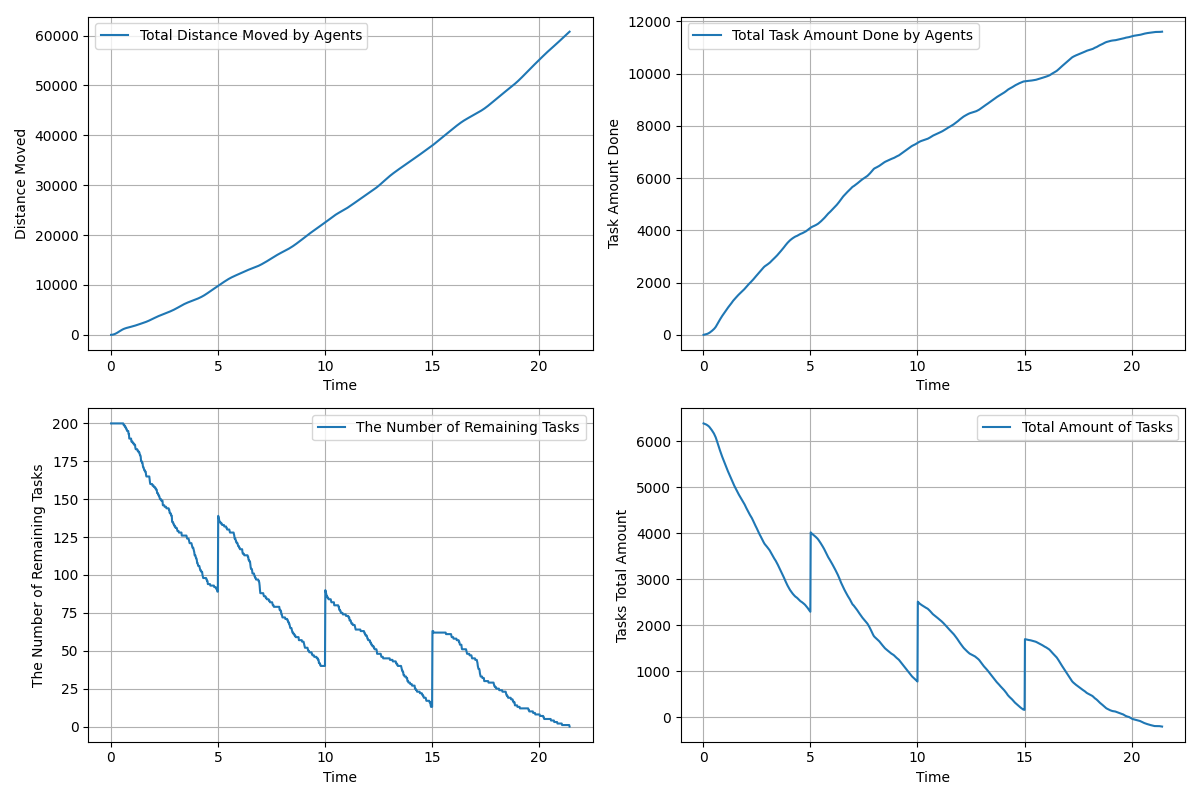

Values plotted in this chart, from the file beside it:
time, agents_total_distance_moved, agents_total_task_amount_done, remaining_tasks, tasks_total_amount_left
0.01667, 3.0, 0.0, 200, 6384
0.03333, 6.796, 3.0, 200, 6381
0.05, 13.19, 5.0, 200, 6379
0.06667, 21.72, 8.0, 200, 6376
0.08333, 32.93, 11.0, 200, 6373
0.1, 46.67, 14.0, 200, 6370
0.1167, 63.13, 17.0, 200, 6367
0.1333, 82.44, 21.0, 200, 6363
0.15, 104.7, 26.0, 200, 6358
0.1667, 129.6, 31.0, 200, 6353
0.1833, 157.1, 35.0, 200, 6349
0.2, 187.2, 40.0, 200, 6344
0.2167, 219.6, 46.0, 200, 6338
0.2333, 253.7, 53.0, 200, 6331
0.25, 290, 59.0, 200, 6325
0.2667, 328, 66.0, 200, 6318
0.2833, 367.3, 74.0, 200, 6310
0.3, 408, 84.0, 200, 6300
0.3167, 450.2, 94.0, 200, 6290
0.3333, 493.6, 104.0, 200, 6280
0.35, 538, 114.0, 200, 6270
0.3667, 583.4, 124.0, 200, 6260
0.3833, 629.3, 134.0, 200, 6250
0.4, 675.8, 146.0, 200, 6238
0.4167, 722.7, 158.0, 200, 6226
0.4333, 769.5, 170.0, 200, 6214
0.45, 815.9, 182.0, 200, 6202
0.4667, 861.5, 193.0, 200, 6191
0.4833, 906, 204.0, 200, 6180
0.5, 949.2, 219.0, 200, 6165
0.5167, 990.5, 235.0, 200, 6149
0.5333, 1030, 251.0, 200, 6133
0.55, 1068, 268.0, 200, 6116
0.5667, 1104, 284.0, 200, 6100
0.5833, 1138, 303.0, 200, 6081
0.6, 1171, 325.0, 199, 6059
0.6167, 1202, 348.0, 199, 6036
0.6333, 1231, 371.0, 199, 6013
0.65, 1258, 396.0, 198, 5988
0.6667, 1284, 421.0, 198, 5963
0.6833, 1309, 446.0, 198, 5938
0.7, 1333, 471.0, 197, 5913
0.7167, 1355, 495.0, 197, 5889
0.7333, 1377, 519.0, 196, 5865
0.75, 1397, 542.0, 196, 5842
0.7667, 1417, 566.0, 195, 5818
0.7833, 1437, 588.0, 195, 5796
0.8, 1455, 611.0, 195, 5773
0.8167, 1474, 634.0, 195, 5750
0.8333, 1492, 657.0, 193, 5727
0.85, 1511, 678.0, 193, 5706
0.8667, 1529, 700.0, 190, 5684
0.8833, 1547, 720.0, 190, 5664
0.9, 1566, 740.0, 190, 5644
0.9167, 1584, 758.0, 190, 5626
0.9333, 1603, 778.0, 190, 5606
0.95, 1622, 798.0, 190, 5586
0.9667, 1641, 820.0, 188, 5564
0.9833, 1660, 840.0, 188, 5544
1, 1679, 860.0, 188, 5524
... 1,225 more rows
